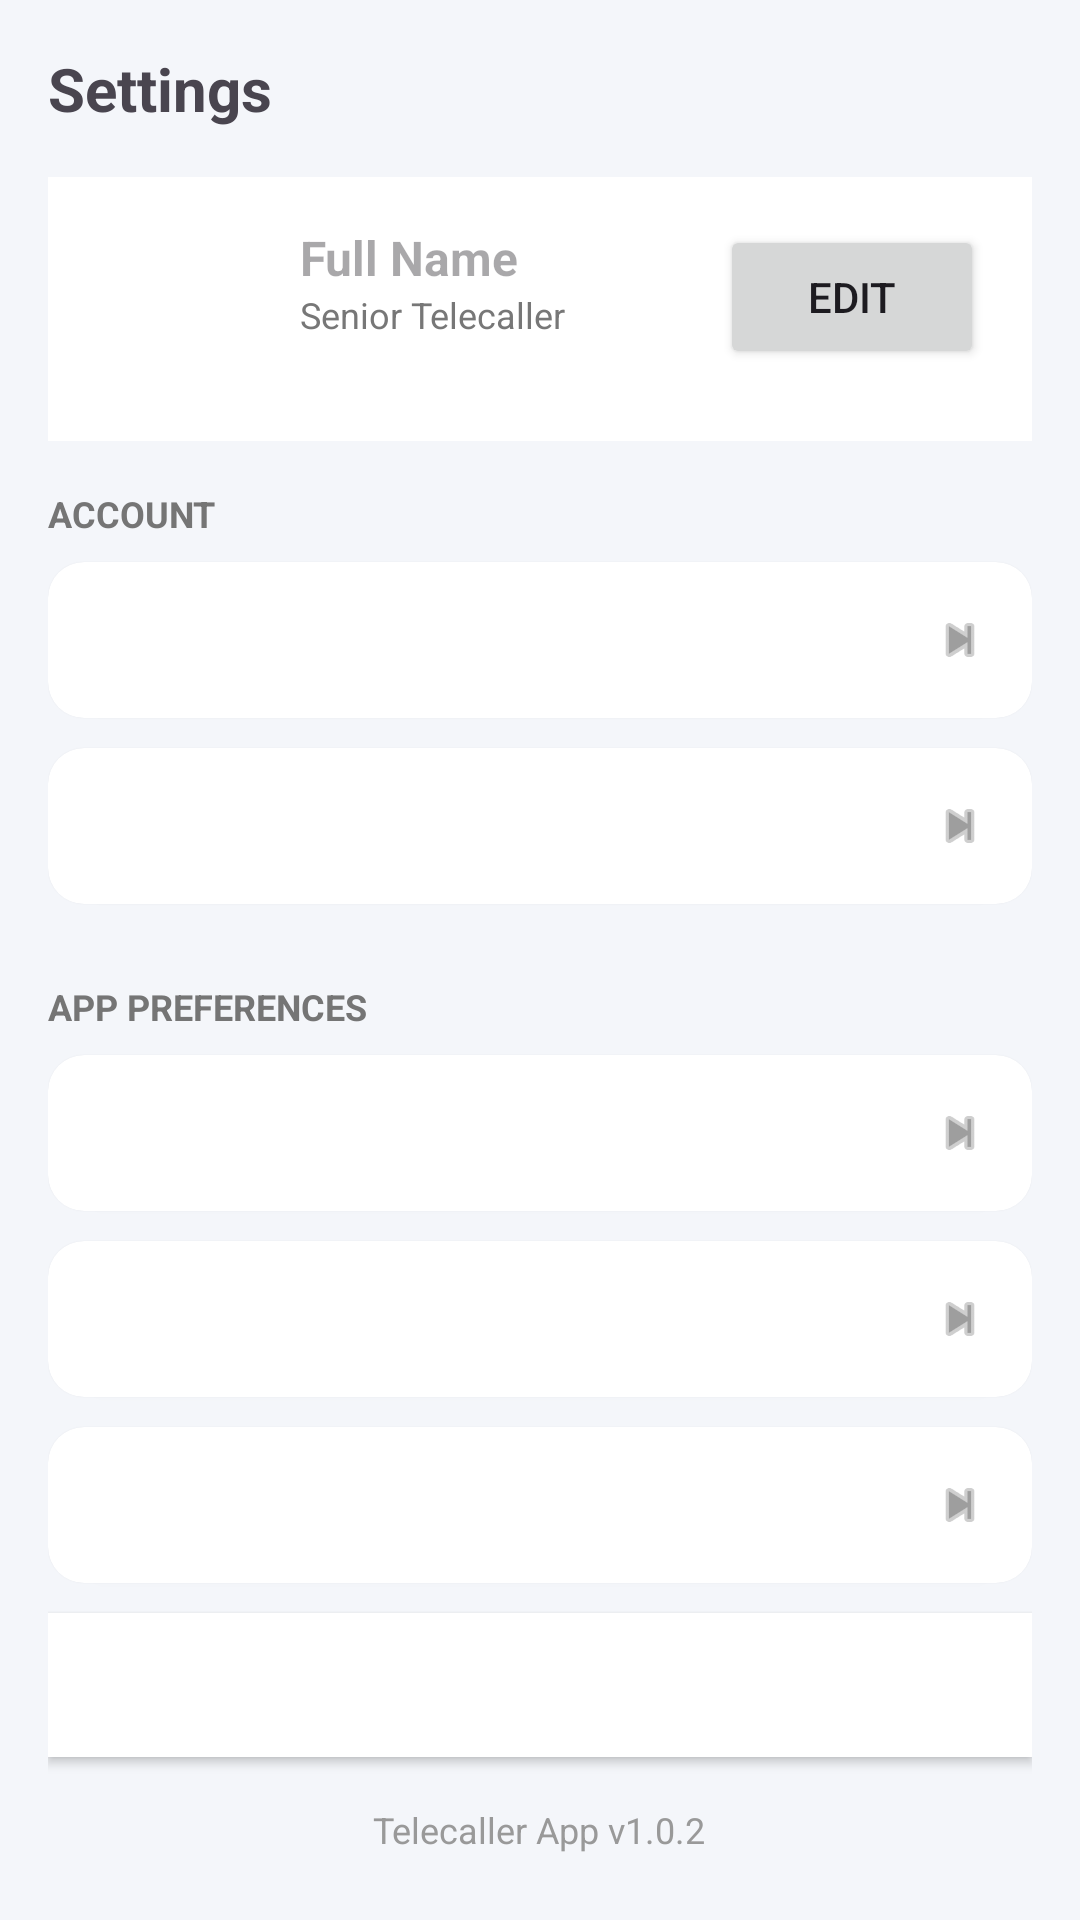

This screen was rendered from an Android layout file. Write that file and the resources it references.
<!-- AndroidManifest.xml: application theme Theme.TelecallerAPP -->
<!-- res/layout/activity_setting.xml -->
<?xml version="1.0" encoding="utf-8"?>
<ScrollView xmlns:android="http://schemas.android.com/apk/res/android"
    android:layout_width="match_parent"
    android:layout_height="match_parent"
    android:background="#F4F6FA">

    <LinearLayout
        android:layout_width="match_parent"
        android:layout_height="wrap_content"
        android:orientation="vertical"
        android:padding="16dp">

        
        <TextView
            android:layout_width="wrap_content"
            android:layout_height="wrap_content"
            android:text="Settings"
            android:textSize="20sp"
            android:textStyle="bold"
            android:layout_marginBottom="16dp"/>

        
        <LinearLayout
            android:layout_width="match_parent"
            android:layout_height="wrap_content"
            android:orientation="horizontal"
            android:padding="16dp"
            android:background="@android:color/white"
            android:layout_marginBottom="16dp">

            <ImageView
                android:layout_width="56dp"
                android:layout_height="56dp"
                android:src="@android:drawable/sym_def_app_icon"/>

            <LinearLayout
                android:layout_width="0dp"
                android:layout_height="wrap_content"
                android:layout_weight="1"
                android:layout_marginStart="12dp"
                android:orientation="vertical">

                <TextView
                    android:layout_width="wrap_content"
                    android:layout_height="wrap_content"
                    android:id="@+id/etName"
                    android:hint="Full Name"
                    android:textStyle="bold"
                    android:textSize="16sp"/>

                <TextView
                    android:layout_width="wrap_content"
                    android:layout_height="wrap_content"
                    android:text="Senior Telecaller"
                    android:textSize="12sp"
                    android:textColor="#777777"/>
            </LinearLayout>

            <Button
                android:id="@+id/btnEditProfile"
                android:layout_width="wrap_content"
                android:layout_height="wrap_content"
                android:text="Edit"/>
        </LinearLayout>

        
        <TextView
            android:layout_width="wrap_content"
            android:layout_height="wrap_content"
            android:text="ACCOUNT"
            android:textSize="12sp"
            android:textStyle="bold"
            android:textColor="#757575"
            android:layout_marginBottom="8dp"/>

        <include
            layout="@layout/item_setting_row"
            android:id="@+id/changePassword"/>

        <include
            layout="@layout/item_setting_row"
            android:id="@+id/privacySecurity"/>





        
        <TextView
            android:layout_width="match_parent"
            android:layout_height="wrap_content"
            android:text="APP PREFERENCES"
            android:textSize="12sp"
            android:textStyle="bold"
            android:textColor="#757575"
            android:layout_marginTop="16dp"
            android:layout_marginBottom="8dp"/>

        <include
            android:id="@+id/notifications"
            layout="@layout/item_setting_row"/>

        <include
            android:id="@+id/callSettings"
            layout="@layout/item_setting_row"/>

        <include
            android:id="@+id/languageRegion"
            layout="@layout/item_setting_row"/>


        
        <Button
            android:id="@+id/btnLogout"
            android:layout_width="match_parent"
            android:layout_height="wrap_content"
            android:text="Log Out"
            android:textColor="@android:color/white"
            android:background="@android:color/white"
            android:layout_marginBottom="16dp"/>

        
        <TextView
            android:layout_width="wrap_content"
            android:layout_height="wrap_content"
            android:text="Telecaller App v1.0.2"
            android:textSize="12sp"
            android:textColor="#999999"
            android:layout_gravity="center"/>

    </LinearLayout>
</ScrollView>
<!-- res/layout/item_setting_row.xml (included above) -->
<?xml version="1.0" encoding="utf-8"?>
<androidx.cardview.widget.CardView
    xmlns:android="http://schemas.android.com/apk/res/android"
    xmlns:app="http://schemas.android.com/apk/res-auto"
    android:layout_width="match_parent"
    android:layout_height="wrap_content"
    android:layout_marginBottom="10dp"
    app:cardCornerRadius="12dp"
    app:cardElevation="1dp">

    <LinearLayout
        android:layout_width="match_parent"
        android:layout_height="wrap_content"
        android:orientation="horizontal"
        android:padding="14dp"
        android:gravity="center_vertical">

        
        <ImageView
            android:id="@+id/icon"
            android:layout_width="24dp"
            android:layout_height="24dp"
            app:tint="#1E88E5"
            android:layout_marginEnd="12dp"/>

        
        <TextView
            android:id="@+id/title"
            android:layout_width="0dp"
            android:layout_height="wrap_content"
            android:layout_weight="1"
            android:textSize="14sp"
            android:textColor="#000000"/>

        
        <ImageView
            android:layout_width="20dp"
            android:layout_height="20dp"
            android:src="@android:drawable/ic_media_next"
            app:tint="#9E9E9E"/>
    </LinearLayout>

</androidx.cardview.widget.CardView>
<!-- resources referenced by this layout -->
<resources>
  <style name="Theme.TelecallerAPP" parent="Base.Theme.TelecallerAPP" />
  <style name="Base.Theme.TelecallerAPP" parent="Theme.Material3.DayNight.NoActionBar">
          
          
      </style>
</resources>
